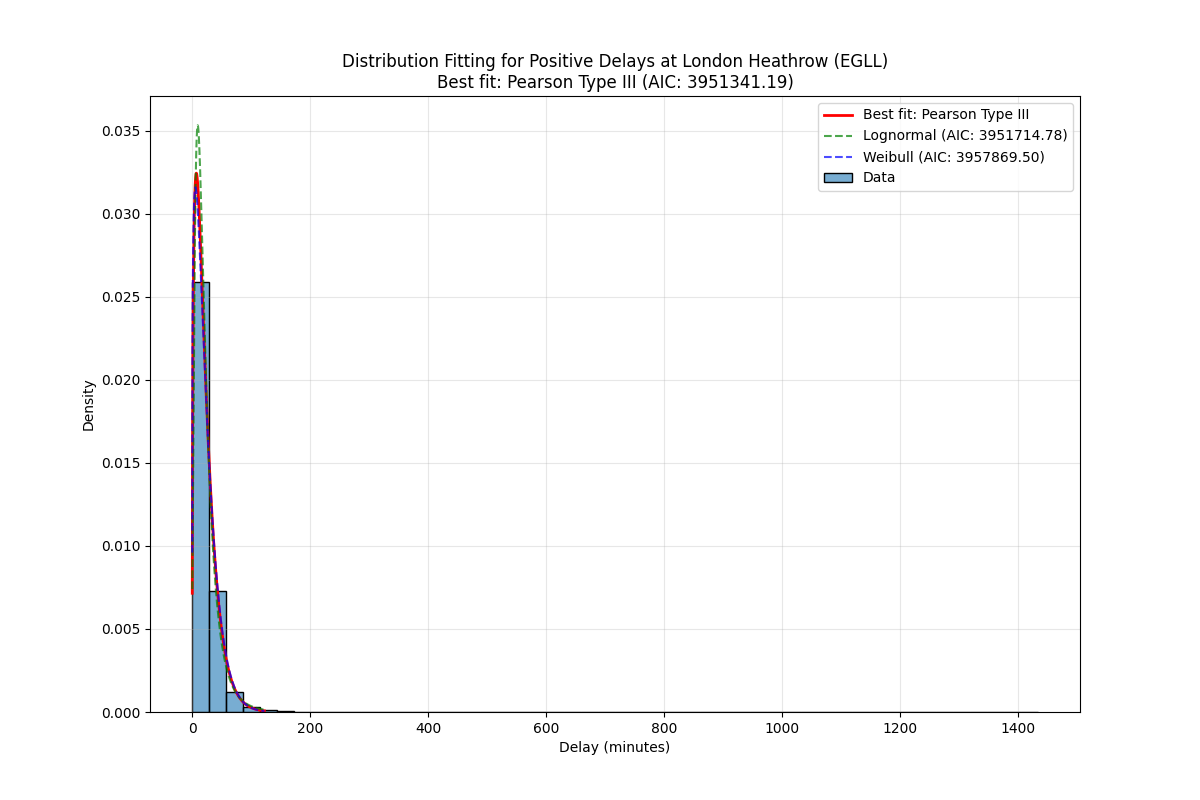

The table this chart was drawn from, first rows:
Distribution, Parameters, KS Statistic, P-value, AIC, BIC
Pearson Type III, (np.float64(1.660656573986373), np.float…, 0.02468, 4.0406581154592486e-257, 3951341, 3951374
Lognormal, (np.float64(0.6798300880528034), -3.9464…, 0.02084, 2.2722100949278245e-183, 3951715, 3951748
Weibull, (np.float64(1.2006021463109566), np.floa…, 0.0322, 0.0, 3957870, 3957903
Generalized Extreme Value, (np.float64(-0.2521351973184651), np.flo…, 0.01991, 1.7419147937687826e-167, 3959197, 3959231
Exponential, (0.016666666666666666, 22.36755436467270…, 0.09596, 0.0, 3984231, 3984253
Normal, (np.float64(22.384221031339372), np.floa…, 0.1415, 0.0, 4321654, 4321676
Gamma, (np.float64(0.043413056434593686), np.fl…, 0.9385, 0.0, 11449958, 11449992
